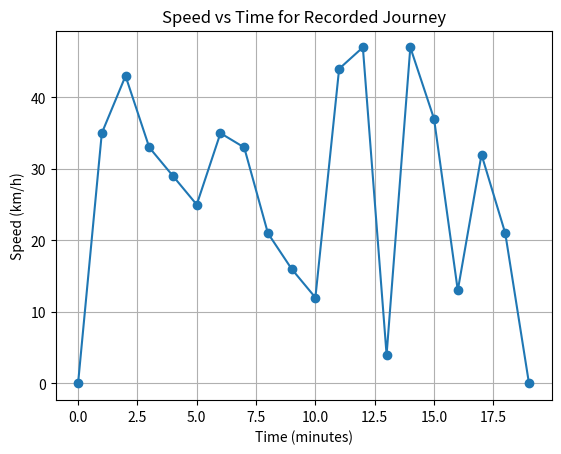

This figure's Python source:
import matplotlib.pyplot as plt

# Time (minutes)
time = [0, 1, 2, 3, 4, 5, 6, 7, 8, 9, 10, 11, 12, 13, 14, 15, 16, 17, 18, 19]

# Speed (km/h)
speed = [0, 35, 43, 33, 29, 25, 35, 33, 21, 16, 12, 44, 47, 4, 47, 37, 13, 32, 21, 0]

plt.figure()
plt.plot(time, speed, marker='o')
plt.xlabel("Time (minutes)")
plt.ylabel("Speed (km/h)")
plt.title("Speed vs Time for Recorded Journey")
plt.grid(True)
plt.show()
